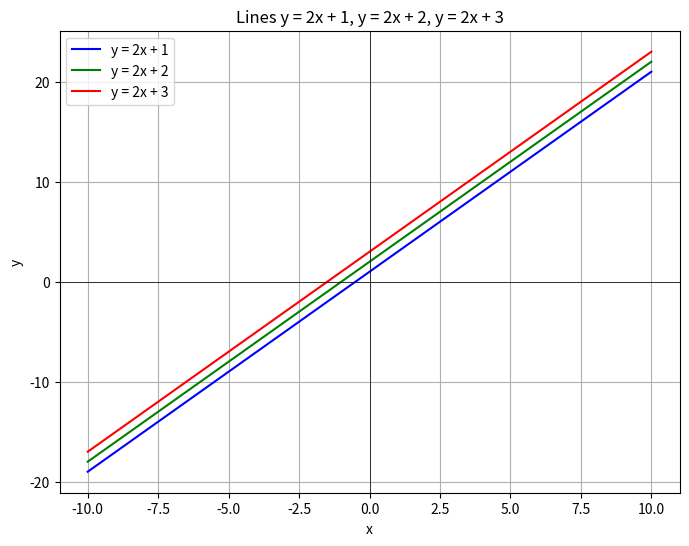

This chart was generated by the following Python code:
import matplotlib.pyplot as plt
import numpy as np
x = np.linspace(-10, 10, 400)
y1 = 2 * x + 1
y2 = 2 * x + 2
y3 = 2 * x + 3
plt.figure(figsize=(8, 6))
plt.plot(x, y1, label="y = 2x + 1", color="blue")
plt.plot(x, y2, label="y = 2x + 2", color="green")
plt.plot(x, y3, label="y = 2x + 3", color="red")
plt.xlabel("x")
plt.ylabel("y")
plt.title("Lines y = 2x + 1, y = 2x + 2, y = 2x + 3")
plt.axhline(0, color="black", linewidth=0.5)
plt.axvline(0, color="black", linewidth=0.5)
plt.legend()
plt.grid(True)

# Display the plot
plt.show


